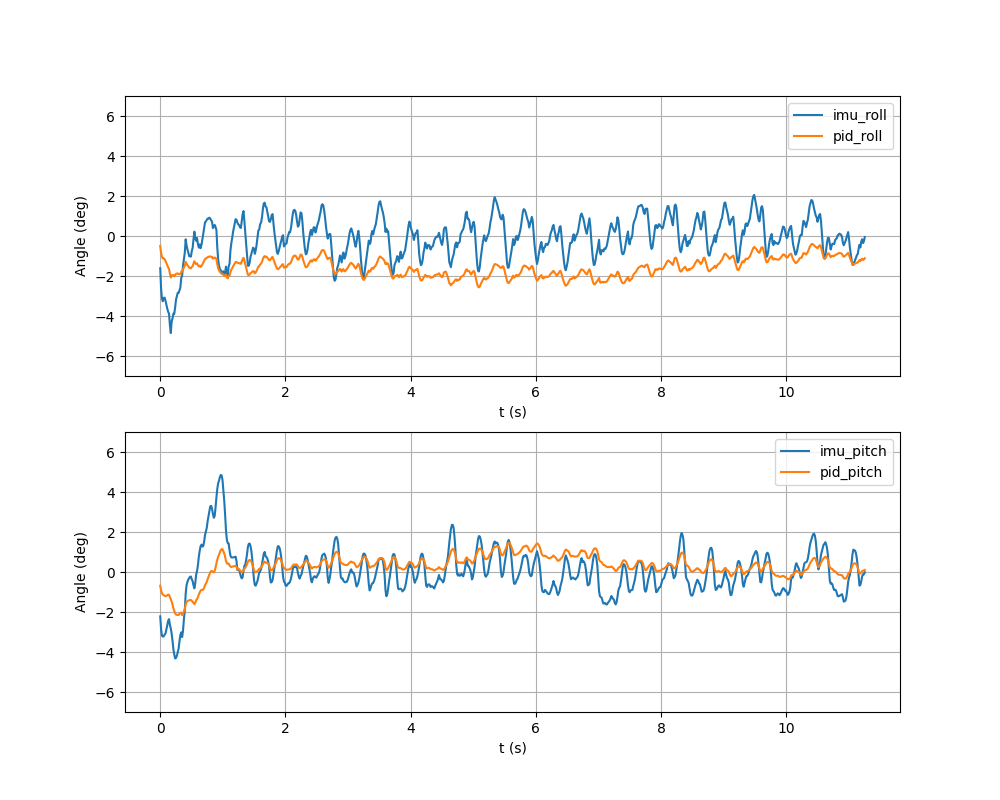

Values plotted in this chart, from the file beside it:
t, imu_roll, imu_pitch, pid_roll, pid_pitch, roll_meas, banked_roll, eff_lin, eff_ang, phase, p_roll, i_roll, d_roll, p_pitch, i_pitch, d_pitch, dt, ik_clamped
1790548332, -0.02814, -0.03875, -0.008724, -0.01201, -0.02814, 0.000000, 0.000000, 0.000000, 0.000081, -0.008442, -0.000281, 0.000000, -0.01163, -0.000388, 0.000000, 0.01, 0
1790548332, -0.04621, -0.05006, -0.01486, -0.01618, -0.04621, 0.000000, 0.000283, 0.000000, 0.03372, -0.01386, -0.000996, -0.000000, -0.01502, -0.001162, -0.000000, 0.01547, 0
1790548332, -0.05472, -0.05556, -0.01816, -0.01859, -0.05472, 0.000000, 0.001004, 0.000000, 0.06348, -0.01641, -0.001745, -0.000000, -0.01667, -0.001923, -0.000000, 0.01369, 0
1790548332, -0.05697, -0.05639, -0.01962, -0.01961, -0.05697, 0.000000, 0.002161, 0.000000, 0.09323, -0.01709, -0.002525, -0.000000, -0.01692, -0.002695, -0.000000, 0.01369, 0
1790548332, -0.05405, -0.05615, -0.0195, -0.02033, -0.05405, 0.000000, 0.003795, 0.000000, 0.1238, -0.01622, -0.003285, 0.000000, -0.01684, -0.003484, 0.000000, 0.01406, 0
1790548332, -0.05377, -0.0547, -0.02017, -0.02066, -0.05377, 0.000000, 0.005870, 0.000000, 0.1544, -0.01613, -0.004042, 0.000000, -0.01641, -0.004254, 0.000000, 0.01408, 0
1790548332, -0.05643, -0.05369, -0.02177, -0.02112, -0.05643, 0.000000, 0.008379, 0.000000, 0.1851, -0.01693, -0.004840, -0.000000, -0.01611, -0.005013, 0.000000, 0.01414, 0
1790548332, -0.06005, -0.05011, -0.02374, -0.02078, -0.06005, 0.000000, 0.01142, 0.000000, 0.2171, -0.01801, -0.005723, -0.000000, -0.01503, -0.005750, 0.000000, 0.01471, 0
1790548332, -0.06347, -0.04641, -0.02567, -0.02033, -0.06347, 0.000000, 0.01475, 0.000000, 0.2479, -0.01904, -0.006623, -0.000000, -0.01392, -0.006408, 0.000000, 0.01418, 0
1790548332, -0.06605, -0.04246, -0.02736, -0.01974, -0.06605, 0.000000, 0.01839, 0.000000, 0.2784, -0.01981, -0.007549, -0.000000, -0.01274, -0.007003, 0.000000, 0.01401, 0
1790548332, -0.06789, -0.04114, -0.02887, -0.01992, -0.06789, 0.000000, 0.02235, 0.000000, 0.3089, -0.02037, -0.008501, -0.000000, -0.01234, -0.007580, 0.000000, 0.01403, 0
1790548332, -0.07772, -0.04625, -0.0329, -0.0221, -0.07772, 0.000000, 0.02657, 0.000000, 0.3391, -0.02331, -0.009581, -0.000000, -0.01388, -0.008223, -0.000000, 0.01389, 0
1790548332, -0.0847, -0.04921, -0.03618, -0.02368, -0.0847, 0.000000, 0.03108, 0.000000, 0.3696, -0.02541, -0.01077, -0.000000, -0.01476, -0.008913, -0.000000, 0.01402, 0
1790548332, -0.07466, -0.05379, -0.0342, -0.02579, -0.07466, 0.000000, 0.03576, 0.000000, 0.3997, -0.0224, -0.0118, 0.000000, -0.01614, -0.009658, -0.000000, 0.01386, 0
1790548332, -0.07179, -0.06008, -0.03434, -0.02852, -0.07179, 0.000000, 0.04067, 0.000000, 0.4301, -0.02154, -0.01281, 0.000000, -0.01802, -0.0105, -0.000000, 0.01398, 0
1790548332, -0.0678, -0.06758, -0.03409, -0.03171, -0.0678, 0.000000, 0.0457, 0.000000, 0.4603, -0.02034, -0.01375, 0.000000, -0.02027, -0.01144, -0.000000, 0.01391, 0
1790548332, -0.06795, -0.07197, -0.03508, -0.03403, -0.06795, 0.000000, 0.05084, 0.000000, 0.4905, -0.02039, -0.01469, -0.000000, -0.02159, -0.01244, -0.000000, 0.0139, 0
1790548332, -0.0622, -0.07548, -0.03423, -0.03614, -0.0622, 0.000000, 0.0561, 0.000000, 0.5211, -0.01866, -0.01557, 0.000000, -0.02264, -0.0135, -0.000000, 0.01404, 0
1790548332, -0.05555, -0.07496, -0.03299, -0.03701, -0.05555, 0.000000, 0.06126, 0.000000, 0.5508, -0.01666, -0.01633, 0.000000, -0.02249, -0.01452, 0.000000, 0.01369, 0
1790548332, -0.05263, -0.07311, -0.03284, -0.03746, -0.05263, 0.000000, 0.06642, 0.000000, 0.5806, -0.01579, -0.01705, 0.000000, -0.02193, -0.01553, 0.000000, 0.01372, 0
1790548332, -0.04959, -0.07008, -0.03262, -0.03753, -0.04959, 0.000000, 0.07164, 0.000000, 0.6111, -0.01488, -0.01774, 0.000000, -0.02102, -0.01651, 0.000000, 0.01401, 0
1790548332, -0.0497, -0.06691, -0.03335, -0.03751, -0.0497, 0.000000, 0.07673, 0.000000, 0.6413, -0.01491, -0.01844, -0.000000, -0.02007, -0.01744, 0.000000, 0.01391, 0
1790548332, -0.04732, -0.06033, -0.03329, -0.03638, -0.04732, 0.000000, 0.08172, 0.000000, 0.6717, -0.0142, -0.0191, 0.000000, -0.0181, -0.01828, 0.000000, 0.01399, 0
1790548332, -0.04503, -0.05507, -0.03324, -0.03557, -0.04503, 0.000000, 0.08652, 0.000000, 0.702, -0.01351, -0.01972, 0.000000, -0.01652, -0.01905, 0.000000, 0.01392, 0
1790548332, -0.03667, -0.05268, -0.03123, -0.03559, -0.03667, 0.000000, 0.09112, 0.000000, 0.7322, -0.011, -0.02023, 0.000000, -0.0158, -0.01978, 0.000000, 0.01392, 0
1790548332, -0.03469, -0.05677, -0.03114, -0.03763, -0.03469, 0.000000, 0.09563, 0.000000, 0.7636, -0.01041, -0.02073, 0.000000, -0.01703, -0.0206, -0.000000, 0.01441, 0
1790548332, -0.0259, -0.05115, -0.02887, -0.03667, -0.0259, 0.000000, 0.09978, 0.000000, 0.7943, -0.007771, -0.0211, 0.000000, -0.01534, -0.02132, 0.000000, 0.01414, 0
1790548332, -0.02066, -0.0413, -0.02759, -0.0343, -0.02066, 0.000000, 0.1036, 0.000000, 0.8252, -0.006197, -0.02139, 0.000000, -0.01239, -0.02191, 0.000000, 0.01419, 0
1790548332, -0.01482, -0.03363, -0.02605, -0.03247, -0.01482, 0.000000, 0.1071, 0.000000, 0.8555, -0.004446, -0.0216, 0.000000, -0.01009, -0.02238, 0.000000, 0.01397, 0
1790548332, -0.002915, -0.01916, -0.02252, -0.0284, -0.002915, 0.000000, 0.1102, 0.000000, 0.8863, -0.000875, -0.02164, 0.000000, -0.005748, -0.02265, 0.000000, 0.01417, 0
1790548332, -0.008038, -0.01161, -0.02417, -0.02629, -0.008038, 0.000000, 0.1129, 0.000000, 0.9166, -0.002411, -0.02175, -0.000000, -0.003482, -0.02281, 0.000000, 0.01394, 0
1790548332, -0.01167, -0.008728, -0.02542, -0.02555, -0.01167, 0.000000, 0.1151, 0.000000, 0.947, -0.003502, -0.02192, -0.000000, -0.002618, -0.02294, 0.000000, 0.01395, 0
1790548332, -0.01437, -0.006581, -0.02643, -0.025, -0.01437, 0.000000, 0.117, 0.000000, 0.9775, -0.004311, -0.02212, -0.000000, -0.001974, -0.02303, 0.000000, 0.01403, 0
1790548333, -0.01765, -0.005377, -0.02766, -0.02472, -0.01765, 0.000000, 0.1184, 0.000000, 0.007943, -0.005294, -0.02237, -0.000000, -0.001613, -0.0231, 0.000000, 0.01402, 0
1790548333, -0.01758, -0.004181, -0.02788, -0.02441, -0.01758, 0.000000, 0.1194, 0.000000, 0.03771, -0.005275, -0.02261, 0.000000, -0.001254, -0.02316, 0.000000, 0.01369, 0
1790548333, -0.01802, -0.003948, -0.02826, -0.0244, -0.01802, 0.000000, 0.1199, 0.000000, 0.0675, -0.005406, -0.02285, -0.000000, -0.001185, -0.02321, 0.000000, 0.0137, 0
1790548333, -0.01325, -0.006418, -0.02702, -0.02523, -0.01325, 0.000000, 0.12, 0.000000, 0.09796, -0.003975, -0.02304, 0.000000, -0.001925, -0.0233, -0.000000, 0.01401, 0
1790548333, -0.01044, -0.007914, -0.02632, -0.02579, -0.01044, 0.000000, 0.12, 0.000000, 0.1284, -0.003132, -0.02319, 0.000000, -0.002374, -0.02341, -0.000000, 0.01402, 0
1790548333, -0.002795, -0.01157, -0.02406, -0.02705, -0.002795, 0.000000, 0.12, 0.000000, 0.1586, -0.000839, -0.02322, 0.000000, -0.003471, -0.02357, -0.000000, 0.01385, 0
1790548333, 0.003793, -0.01429, -0.02203, -0.02806, 0.003793, 0.000000, 0.12, 0.000000, 0.1888, 0.001138, -0.02317, 0.000000, -0.004287, -0.02377, -0.000000, 0.01392, 0
1790548333, -0.002077, -0.009928, -0.02382, -0.02689, -0.002077, 0.000000, 0.12, 0.000000, 0.2193, -0.000623, -0.0232, -0.000000, -0.002979, -0.02391, 0.000000, 0.014, 0
1790548333, -0.004094, -0.002376, -0.02449, -0.02466, -0.004094, 0.000000, 0.12, 0.000000, 0.2498, -0.001228, -0.02326, -0.000000, -0.000713, -0.02395, 0.000000, 0.01405, 0
1790548333, -0.001701, 0.000885, -0.02379, -0.02367, -0.001701, 0.000000, 0.12, 0.000000, 0.2805, -0.000510, -0.02328, 0.000000, 0.000266, -0.02393, 0.000000, 0.01412, 0
1790548333, -0.007096, 0.006020, -0.02551, -0.02204, -0.007096, 0.000000, 0.12, 0.000000, 0.3121, -0.002129, -0.02339, -0.000000, 0.001806, -0.02385, 0.000000, 0.01456, 0
1790548333, -0.01015, 0.01362, -0.02658, -0.01956, -0.01015, 0.000000, 0.12, 0.000000, 0.3439, -0.003045, -0.02353, -0.000000, 0.004085, -0.02365, 0.000000, 0.01459, 0
1790548333, -0.007307, 0.01866, -0.02583, -0.01778, -0.007307, 0.000000, 0.12, 0.000000, 0.3749, -0.002192, -0.02364, 0.000000, 0.005598, -0.02338, 0.000000, 0.0143, 0
1790548333, -0.01069, 0.02263, -0.027, -0.01627, -0.01069, 0.000000, 0.12, 0.000000, 0.4057, -0.003206, -0.02379, -0.000000, 0.006790, -0.02306, 0.000000, 0.01413, 0
1790548333, -0.007478, 0.02388, -0.02614, -0.01554, -0.007478, 0.000000, 0.12, 0.000000, 0.4376, -0.002243, -0.0239, 0.000000, 0.007165, -0.02271, 0.000000, 0.01472, 0
1790548333, -0.002863, 0.02213, -0.0248, -0.01576, -0.002863, 0.000000, 0.12, 0.000000, 0.4685, -0.000859, -0.02394, 0.000000, 0.006640, -0.0224, -0.000000, 0.01418, 0
1790548333, 0.002285, 0.02288, -0.02322, -0.01521, 0.002285, 0.000000, 0.12, 0.000000, 0.499, 0.000686, -0.02391, 0.000000, 0.006865, -0.02208, 0.000000, 0.01405, 0
1790548333, 0.007278, 0.02683, -0.02162, -0.01365, 0.007278, 0.000000, 0.12, 0.000000, 0.5296, 0.002183, -0.02381, 0.000000, 0.008049, -0.0217, 0.000000, 0.01405, 0
1790548333, 0.01199, 0.03236, -0.02005, -0.01155, 0.01199, 0.000000, 0.12, 0.000000, 0.5592, 0.003597, -0.02364, 0.000000, 0.009706, -0.02126, 0.000000, 0.01363, 0
1790548333, 0.01277, 0.03549, -0.01964, -0.01013, 0.01277, 0.000000, 0.12, 0.000000, 0.5889, 0.003832, -0.02347, 0.000000, 0.01065, -0.02077, 0.000000, 0.01367, 0
1790548333, 0.01403, 0.03853, -0.01906, -0.008677, 0.01403, 0.000000, 0.12, 0.000000, 0.6192, 0.004210, -0.02327, 0.000000, 0.01156, -0.02023, 0.000000, 0.01392, 0
1790548333, 0.0152, 0.04442, -0.0185, -0.006288, 0.0152, 0.000000, 0.12, 0.000000, 0.6495, 0.004559, -0.02306, 0.000000, 0.01333, -0.01962, 0.000000, 0.01394, 0
1790548333, 0.01516, 0.04882, -0.0183, -0.004288, 0.01516, 0.000000, 0.12, 0.000000, 0.6798, 0.004546, -0.02285, -0.000000, 0.01465, -0.01894, 0.000000, 0.01395, 0
1790548333, 0.01602, 0.0537, -0.01782, -0.002071, 0.01602, 0.000000, 0.12, 0.000000, 0.7103, 0.004806, -0.02262, 0.000000, 0.01611, -0.01818, 0.000000, 0.01404, 0
1790548333, 0.01513, 0.05733, -0.01787, -0.000180, 0.01513, 0.000000, 0.12, 0.000000, 0.7407, 0.004539, -0.02241, -0.000000, 0.0172, -0.01738, 0.000000, 0.01398, 0
1790548333, 0.01363, 0.05773, -0.01813, 0.000749, 0.01363, 0.000000, 0.12, 0.000000, 0.7712, 0.004091, -0.02222, -0.000000, 0.01732, -0.01657, 0.000000, 0.01401, 0
1790548333, 0.01271, 0.05549, -0.01823, 0.000844, 0.01271, 0.000000, 0.12, 0.000000, 0.8012, 0.003813, -0.02205, -0.000000, 0.01665, -0.0158, -0.000000, 0.01384, 0
... 737 more rows
